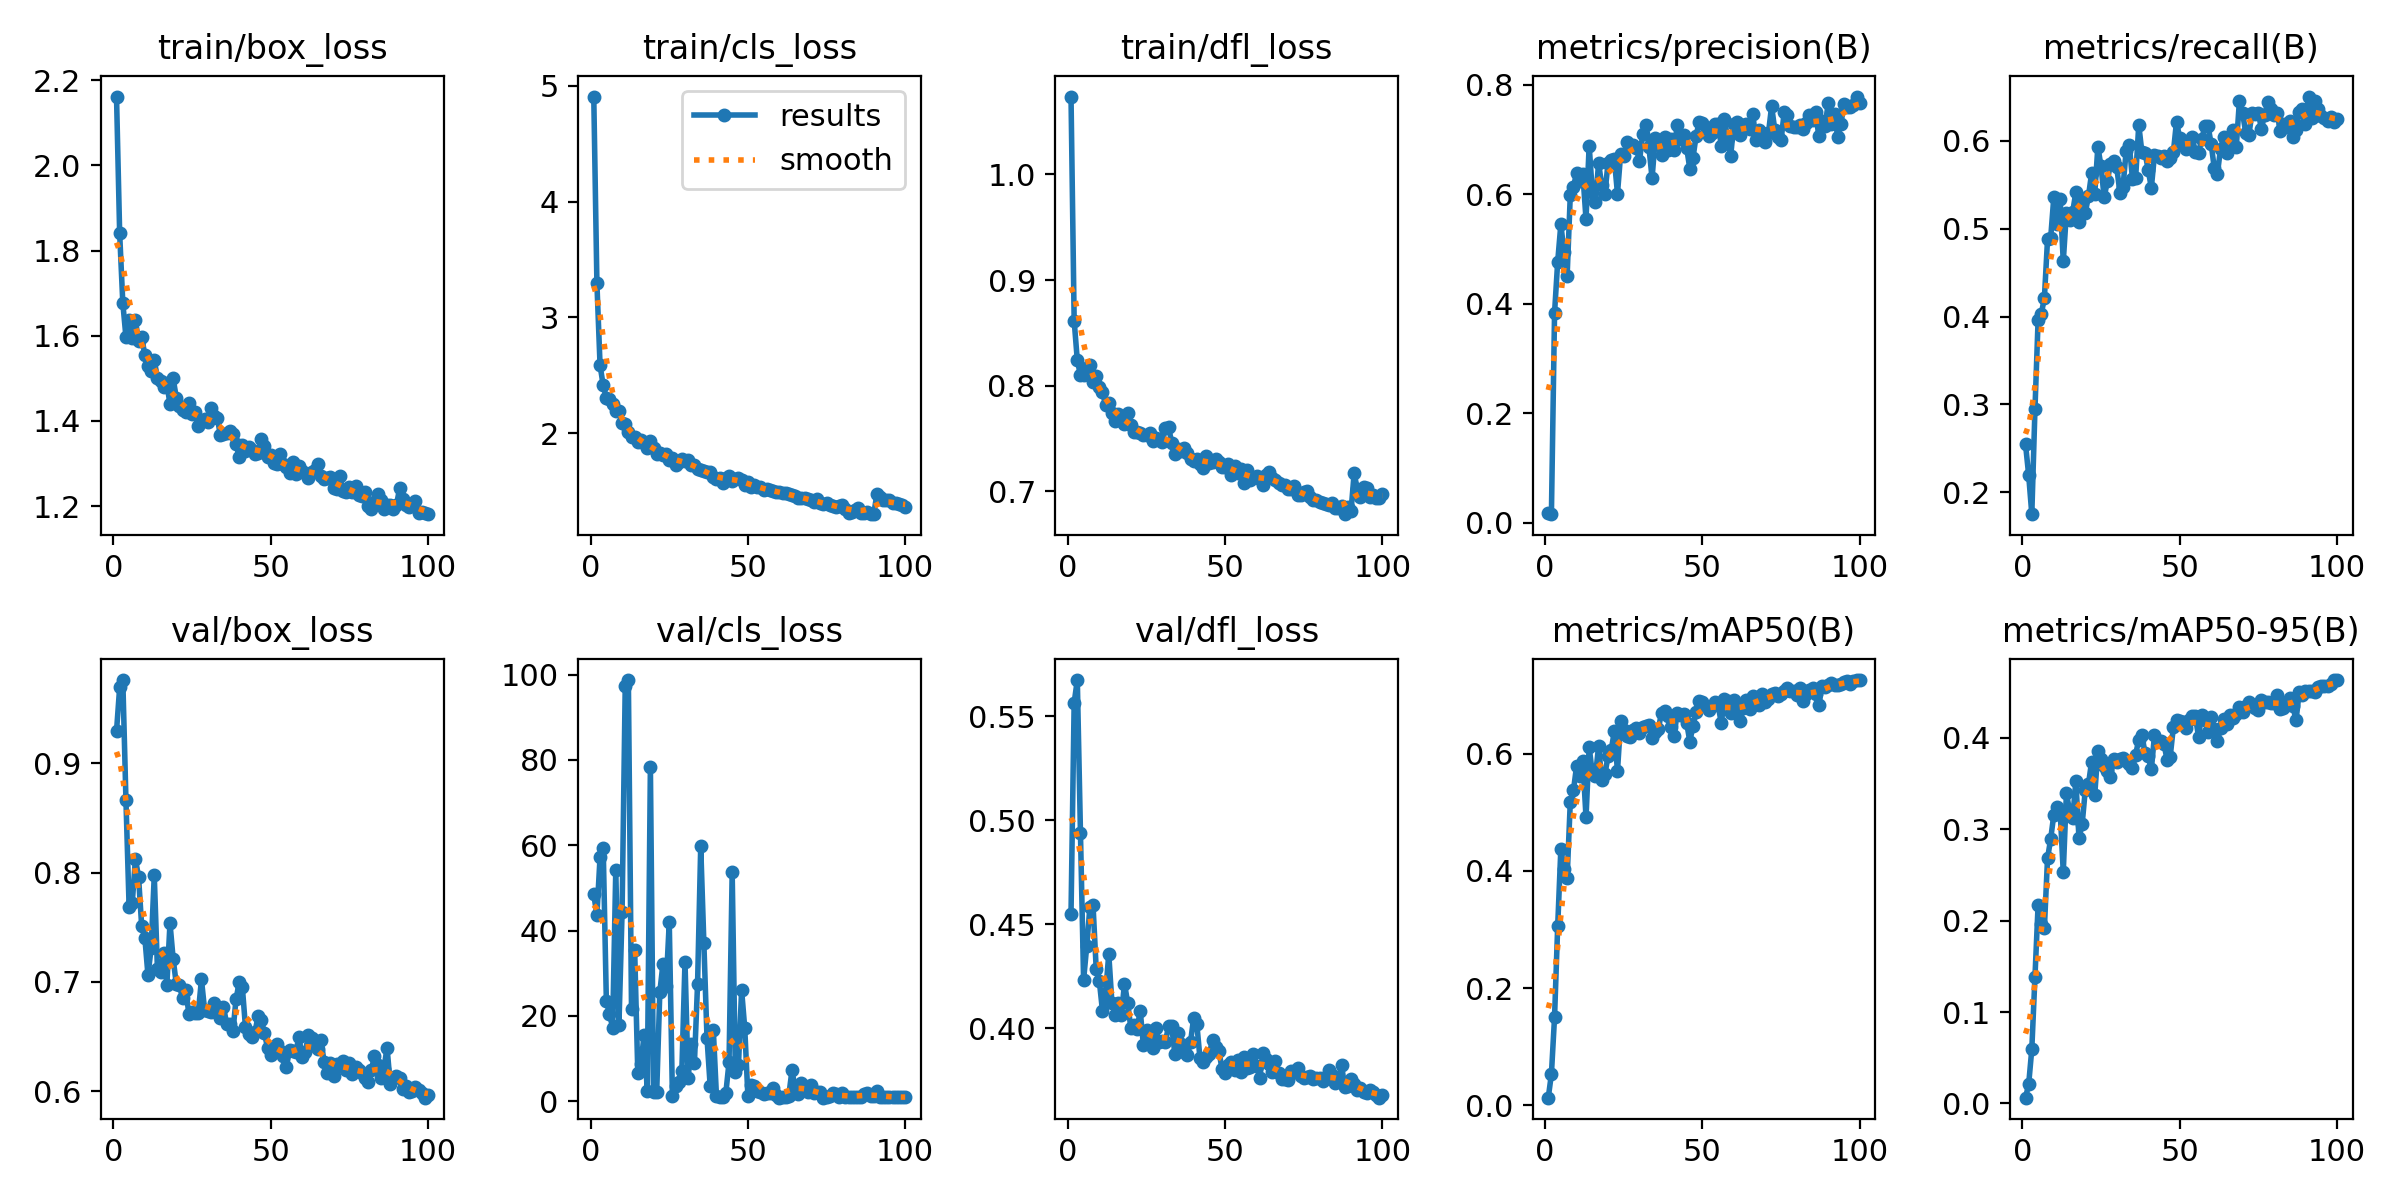

Source data for this figure (header and first rows):
epoch, time, train/box_loss, train/cls_loss, train/dfl_loss, metrics/precision(B), metrics/recall(B), metrics/mAP50(B), metrics/mAP50-95(B), val/box_loss, val/cls_loss, val/dfl_loss, lr/pg0, lr/pg1, lr/pg2
1, 15.46, 2.162, 4.908, 1.074, 0.01849, 0.2546, 0.01309, 0.00634, 0.9293, 48.49, 0.4551, 0.00036, 0.00036, 0.00036
2, 32.52, 1.841, 3.294, 0.8616, 0.01596, 0.2197, 0.0533, 0.02093, 0.9694, 43.66, 0.5566, 0.0007327, 0.0007327, 0.0007327
3, 46.45, 1.677, 2.587, 0.8241, 0.3837, 0.175, 0.1507, 0.05946, 0.976, 57.29, 0.5675, 0.001098, 0.001098, 0.001098
4, 59.39, 1.597, 2.414, 0.8101, 0.4771, 0.2943, 0.3061, 0.1383, 0.8659, 59.44, 0.4941, 0.001455, 0.001455, 0.001455
5, 76.92, 1.636, 2.307, 0.8102, 0.5451, 0.396, 0.4373, 0.2168, 0.769, 23.58, 0.4233, 0.001805, 0.001805, 0.001805
6, 88.49, 1.595, 2.3, 0.8166, 0.4944, 0.4028, 0.4033, 0.1959, 0.7722, 20.46, 0.4396, 0.001901, 0.001901, 0.001901
7, 101.8, 1.637, 2.251, 0.8194, 0.4512, 0.421, 0.3881, 0.1922, 0.8124, 17.28, 0.4584, 0.001881, 0.001881, 0.001881
8, 117.7, 1.586, 2.188, 0.8039, 0.5984, 0.4878, 0.5173, 0.2679, 0.7963, 54.29, 0.4593, 0.001861, 0.001861, 0.001861
9, 129.2, 1.597, 2.19, 0.8089, 0.6139, 0.4895, 0.537, 0.2893, 0.7509, 17.79, 0.4288, 0.001841, 0.001841, 0.001841
10, 138.5, 1.555, 2.092, 0.7984, 0.6383, 0.5361, 0.5785, 0.3158, 0.7406, 44.31, 0.4228, 0.001822, 0.001822, 0.001822
11, 150.3, 1.529, 2.081, 0.7939, 0.6241, 0.5049, 0.5619, 0.3242, 0.7063, 97.26, 0.4084, 0.001802, 0.001802, 0.001802
12, 164.6, 1.518, 2.012, 0.7819, 0.6367, 0.5342, 0.5865, 0.3202, 0.7306, 98.74, 0.4168, 0.001782, 0.001782, 0.001782
13, 185.2, 1.543, 1.963, 0.7836, 0.5546, 0.4627, 0.4913, 0.2528, 0.7974, 21.6, 0.4358, 0.001762, 0.001762, 0.001762
14, 200.3, 1.5, 1.969, 0.7746, 0.689, 0.5184, 0.6111, 0.3389, 0.7123, 35.42, 0.4123, 0.001742, 0.001742, 0.001742
15, 211.9, 1.494, 1.928, 0.7663, 0.6048, 0.5098, 0.5665, 0.3203, 0.7094, 6.643, 0.4066, 0.001722, 0.001722, 0.001722
16, 224.4, 1.479, 1.945, 0.7737, 0.5857, 0.519, 0.5623, 0.312, 0.7264, 8.801, 0.412, 0.001703, 0.001703, 0.001703
17, 239.2, 1.488, 1.92, 0.7705, 0.6571, 0.5416, 0.6124, 0.3523, 0.6975, 15.63, 0.4064, 0.001683, 0.001683, 0.001683
18, 252.6, 1.439, 1.872, 0.764, 0.6163, 0.5073, 0.5548, 0.2901, 0.7537, 2.515, 0.4214, 0.001663, 0.001663, 0.001663
19, 267.7, 1.5, 1.933, 0.7739, 0.6009, 0.5316, 0.5643, 0.3052, 0.7213, 78.3, 0.4124, 0.001643, 0.001643, 0.001643
20, 284.8, 1.455, 1.873, 0.7629, 0.6575, 0.5181, 0.5955, 0.3428, 0.6981, 2.172, 0.4003, 0.001623, 0.001623, 0.001623
21, 299.6, 1.436, 1.821, 0.7564, 0.6624, 0.5366, 0.6054, 0.3489, 0.6971, 2.068, 0.4017, 0.001604, 0.001604, 0.001604
22, 313.1, 1.426, 1.833, 0.756, 0.6646, 0.5628, 0.6379, 0.3735, 0.685, 25.62, 0.3997, 0.001584, 0.001584, 0.001584
23, 327.3, 1.42, 1.816, 0.7552, 0.6011, 0.5392, 0.5698, 0.337, 0.6923, 32.24, 0.4086, 0.001564, 0.001564, 0.001564
24, 340.9, 1.442, 1.818, 0.7532, 0.673, 0.5933, 0.6549, 0.3856, 0.6711, 27.09, 0.3919, 0.001544, 0.001544, 0.001544
25, 358.4, 1.416, 1.766, 0.7534, 0.6694, 0.571, 0.6399, 0.3763, 0.6725, 41.97, 0.3992, 0.001524, 0.001524, 0.001524
26, 373.9, 1.421, 1.787, 0.7551, 0.6958, 0.5355, 0.6304, 0.3687, 0.6716, 1.244, 0.3941, 0.001504, 0.001504, 0.001504
27, 387.1, 1.388, 1.725, 0.7475, 0.6896, 0.5539, 0.629, 0.364, 0.6719, 3.534, 0.3904, 0.001485, 0.001485, 0.001485
28, 401.2, 1.401, 1.753, 0.7506, 0.6895, 0.5736, 0.6403, 0.3565, 0.7022, 4.45, 0.4001, 0.001465, 0.001465, 0.001465
29, 410.6, 1.404, 1.779, 0.7487, 0.6849, 0.5771, 0.6439, 0.3762, 0.6745, 7.093, 0.3934, 0.001445, 0.001445, 0.001445
30, 423, 1.396, 1.758, 0.7468, 0.6604, 0.5698, 0.6354, 0.3737, 0.673, 32.71, 0.394, 0.001425, 0.001425, 0.001425
31, 438.7, 1.431, 1.766, 0.7599, 0.7095, 0.5411, 0.6458, 0.3771, 0.6725, 5.38, 0.3935, 0.001405, 0.001405, 0.001405
32, 455.6, 1.411, 1.723, 0.7612, 0.7271, 0.5479, 0.6473, 0.3782, 0.6805, 13.46, 0.4011, 0.001386, 0.001386, 0.001386
33, 468.2, 1.408, 1.728, 0.746, 0.6861, 0.5887, 0.6479, 0.3749, 0.6771, 8.934, 0.4009, 0.001366, 0.001366, 0.001366
34, 484.2, 1.368, 1.69, 0.7356, 0.6292, 0.5955, 0.6268, 0.3706, 0.667, 27.57, 0.3879, 0.001346, 0.001346, 0.001346
35, 504.3, 1.369, 1.68, 0.7403, 0.7019, 0.5563, 0.6369, 0.3663, 0.6775, 59.78, 0.3976, 0.001326, 0.001326, 0.001326
36, 516.9, 1.372, 1.672, 0.738, 0.6921, 0.5575, 0.6422, 0.3813, 0.6618, 37.08, 0.3923, 0.001306, 0.001306, 0.001306
37, 529.7, 1.377, 1.665, 0.7414, 0.6717, 0.6181, 0.6694, 0.3979, 0.6619, 14.77, 0.3885, 0.001286, 0.001286, 0.001286
38, 542.1, 1.37, 1.669, 0.7367, 0.7054, 0.5869, 0.6718, 0.4027, 0.6548, 3.642, 0.3873, 0.001267, 0.001267, 0.001267
39, 554.3, 1.345, 1.619, 0.731, 0.681, 0.5866, 0.6636, 0.3831, 0.6844, 16.78, 0.3935, 0.001247, 0.001247, 0.001247
40, 573.6, 1.316, 1.608, 0.729, 0.7017, 0.5667, 0.6455, 0.3796, 0.6995, 1.256, 0.4052, 0.001227, 0.001227, 0.001227
41, 585.7, 1.343, 1.609, 0.7304, 0.6805, 0.5465, 0.6304, 0.3652, 0.6953, 1.048, 0.402, 0.001207, 0.001207, 0.001207
42, 601.3, 1.33, 1.567, 0.7262, 0.7272, 0.5841, 0.6698, 0.4026, 0.6584, 0.9798, 0.3855, 0.001187, 0.001187, 0.001187
43, 612.8, 1.337, 1.616, 0.7223, 0.7007, 0.5826, 0.6665, 0.396, 0.6527, 2.04, 0.3839, 0.001167, 0.001167, 0.001167
44, 629.2, 1.331, 1.631, 0.7333, 0.7086, 0.5808, 0.6667, 0.3965, 0.6495, 9.133, 0.3862, 0.001148, 0.001148, 0.001148
45, 644.3, 1.321, 1.584, 0.727, 0.6843, 0.5823, 0.6523, 0.3934, 0.6541, 53.65, 0.3879, 0.001128, 0.001128, 0.001128
46, 656.5, 1.325, 1.604, 0.728, 0.6468, 0.5771, 0.6204, 0.3758, 0.6685, 6.9, 0.3946, 0.001108, 0.001108, 0.001108
47, 665.9, 1.356, 1.614, 0.7308, 0.6662, 0.5802, 0.6471, 0.3793, 0.665, 8.534, 0.3912, 0.001088, 0.001088, 0.001088
48, 683.6, 1.342, 1.599, 0.7277, 0.7069, 0.5869, 0.6705, 0.4115, 0.6536, 26.06, 0.3892, 0.001068, 0.001068, 0.001068
49, 700.7, 1.314, 1.554, 0.7227, 0.7328, 0.6218, 0.6898, 0.4192, 0.6398, 17.09, 0.3805, 0.001049, 0.001049, 0.001049
50, 713.7, 1.32, 1.574, 0.7234, 0.7304, 0.6034, 0.688, 0.4187, 0.6333, 1.134, 0.3786, 0.001029, 0.001029, 0.001029
51, 726.1, 1.3, 1.538, 0.7256, 0.7232, 0.5967, 0.6811, 0.4173, 0.6386, 3.88, 0.3826, 0.001009, 0.001009, 0.001009
52, 737.5, 1.299, 1.556, 0.7157, 0.7067, 0.5906, 0.6745, 0.4105, 0.6433, 3.493, 0.3839, 0.0009891, 0.0009891, 0.0009891
53, 758, 1.322, 1.531, 0.7244, 0.7113, 0.593, 0.6805, 0.4188, 0.6371, 2.375, 0.3801, 0.0009693, 0.0009693, 0.0009693
54, 769.7, 1.299, 1.532, 0.7176, 0.7279, 0.6042, 0.6879, 0.4238, 0.6319, 2.178, 0.3849, 0.0009494, 0.0009494, 0.0009494
55, 782.2, 1.291, 1.51, 0.7213, 0.7278, 0.5869, 0.6822, 0.4233, 0.6222, 1.627, 0.3792, 0.0009296, 0.0009296, 0.0009296
56, 799.7, 1.278, 1.519, 0.7076, 0.6888, 0.5863, 0.652, 0.401, 0.6378, 1.856, 0.3862, 0.0009098, 0.0009098, 0.0009098
57, 814.4, 1.305, 1.51, 0.7203, 0.7375, 0.6017, 0.6934, 0.4248, 0.6369, 1.829, 0.381, 0.00089, 0.00089, 0.00089
58, 827.5, 1.276, 1.501, 0.7108, 0.7023, 0.6163, 0.6888, 0.4194, 0.6363, 3.198, 0.3816, 0.0008702, 0.0008702, 0.0008702
59, 839.7, 1.295, 1.488, 0.7127, 0.6708, 0.6172, 0.6684, 0.4064, 0.6494, 1.354, 0.3875, 0.0008503, 0.0008503, 0.0008503
60, 853, 1.282, 1.495, 0.7146, 0.7289, 0.5967, 0.6918, 0.4226, 0.6314, 0.8373, 0.3821, 0.0008305, 0.0008305, 0.0008305
... 40 more rows
